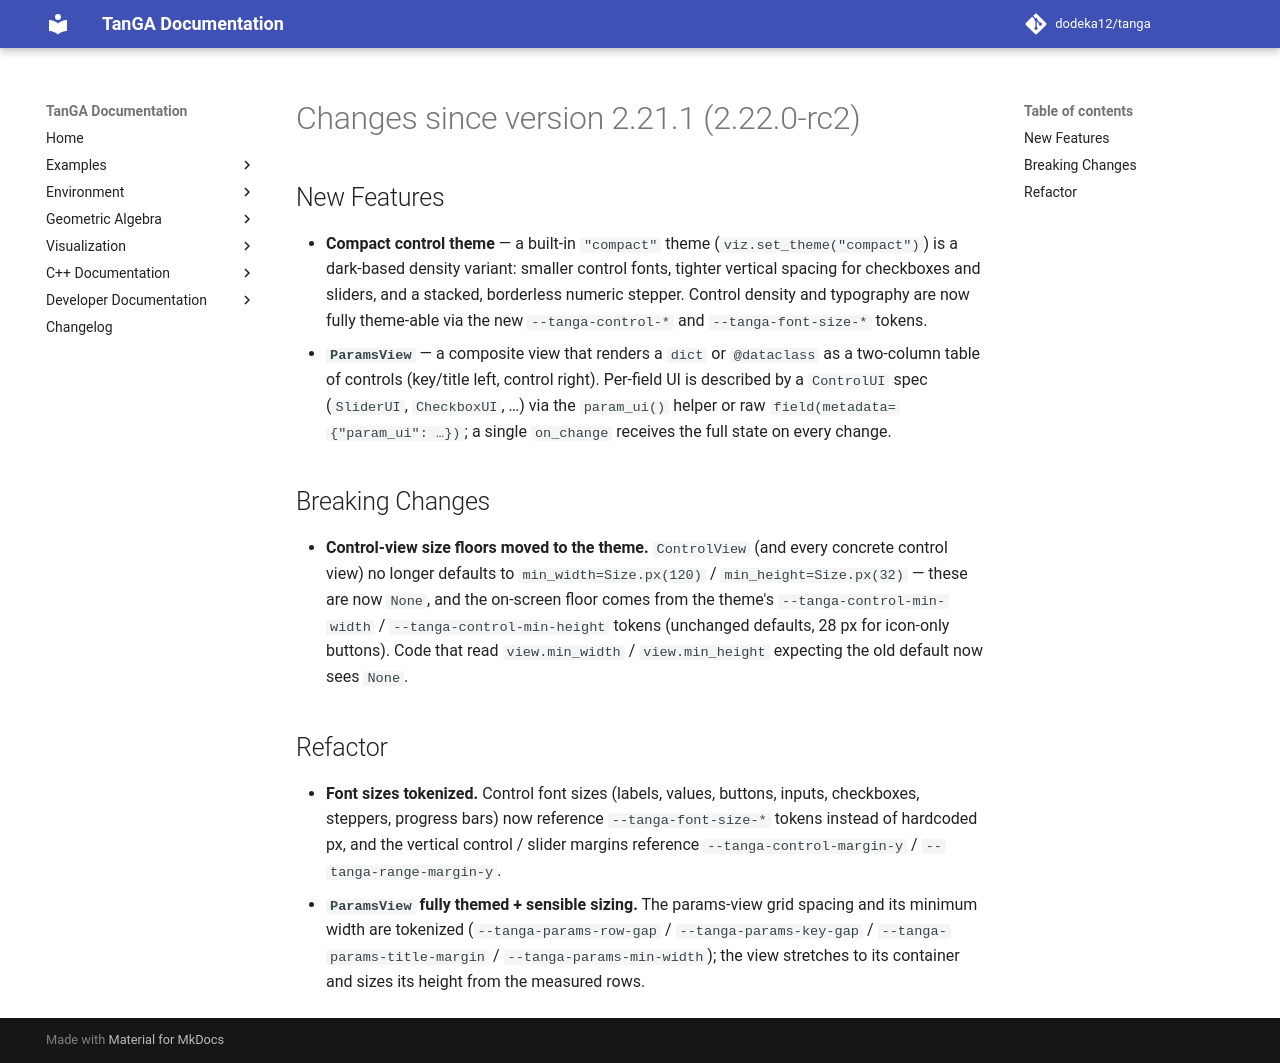

repository: dodeka12/tanga · page: v2.28.0-rc2/changelog/2026/10/21_546548f83/index.html · generator: mkdocs

# Changes since version 2.21.1 (2.22.0-rc2)

## New Features

- **Compact control theme** — a built-in `"compact"` theme
  (`viz.set_theme("compact")`) is a dark-based density variant: smaller control
  fonts, tighter vertical spacing for checkboxes and sliders, and a stacked,
  borderless numeric stepper.  Control density and typography are now fully
  theme-able via the new `--tanga-control-*` and `--tanga-font-size-*` tokens.
- **`ParamsView`** — a composite view that renders a `dict` or `@dataclass` as a
  two-column table of controls (key/title left, control right).  Per-field UI is
  described by a `ControlUI` spec (`SliderUI`, `CheckboxUI`, …) via the
  `param_ui()` helper or raw `field(metadata={"param_ui": …})`; a single
  `on_change` receives the full state on every change.

## Breaking Changes

- **Control-view size floors moved to the theme.**  `ControlView` (and every
  concrete control view) no longer defaults to `min_width=Size.px(120)` /
  `min_height=Size.px(32)` — these are now `None`, and the on-screen floor comes
  from the theme's `--tanga-control-min-width` / `--tanga-control-min-height`
  tokens (unchanged defaults, 28 px for icon-only buttons).  Code that read
  `view.min_width` / `view.min_height` expecting the old default now sees `None`.

## Refactor

- **Font sizes tokenized.**  Control font sizes (labels, values, buttons, inputs,
  checkboxes, steppers, progress bars) now reference `--tanga-font-size-*`
  tokens instead of hardcoded px, and the vertical control / slider margins
  reference `--tanga-control-margin-y` / `--tanga-range-margin-y`.
- **`ParamsView` fully themed + sensible sizing.**  The params-view grid spacing
  and its minimum width are tokenized (`--tanga-params-row-gap` /
  `--tanga-params-key-gap` / `--tanga-params-title-margin` /
  `--tanga-params-min-width`); the view stretches to its container and sizes its
  height from the measured rows.
